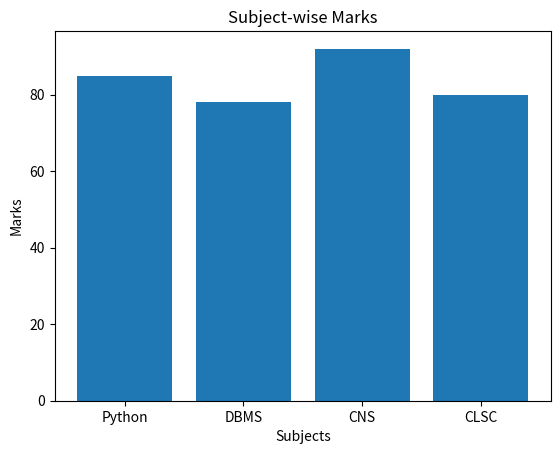

Write the Python code that produced this figure.

# Python program to create a Bar Graph

print("Program :- MSc CS & CL Semester-1")
print("Enrollment : 92600565005")
print("Practical-40")

# Import matplotlib library
import matplotlib.pyplot as plt

# Define subjects and marks
subjects = ["Python", "DBMS", "CNS", "CLSC"]
marks = [85, 78, 92, 80]

# Create bar graph
plt.bar(subjects, marks)

# Add title and labels
plt.title("Subject-wise Marks")
plt.xlabel("Subjects")
plt.ylabel("Marks")

# Display bar graph
plt.show()
